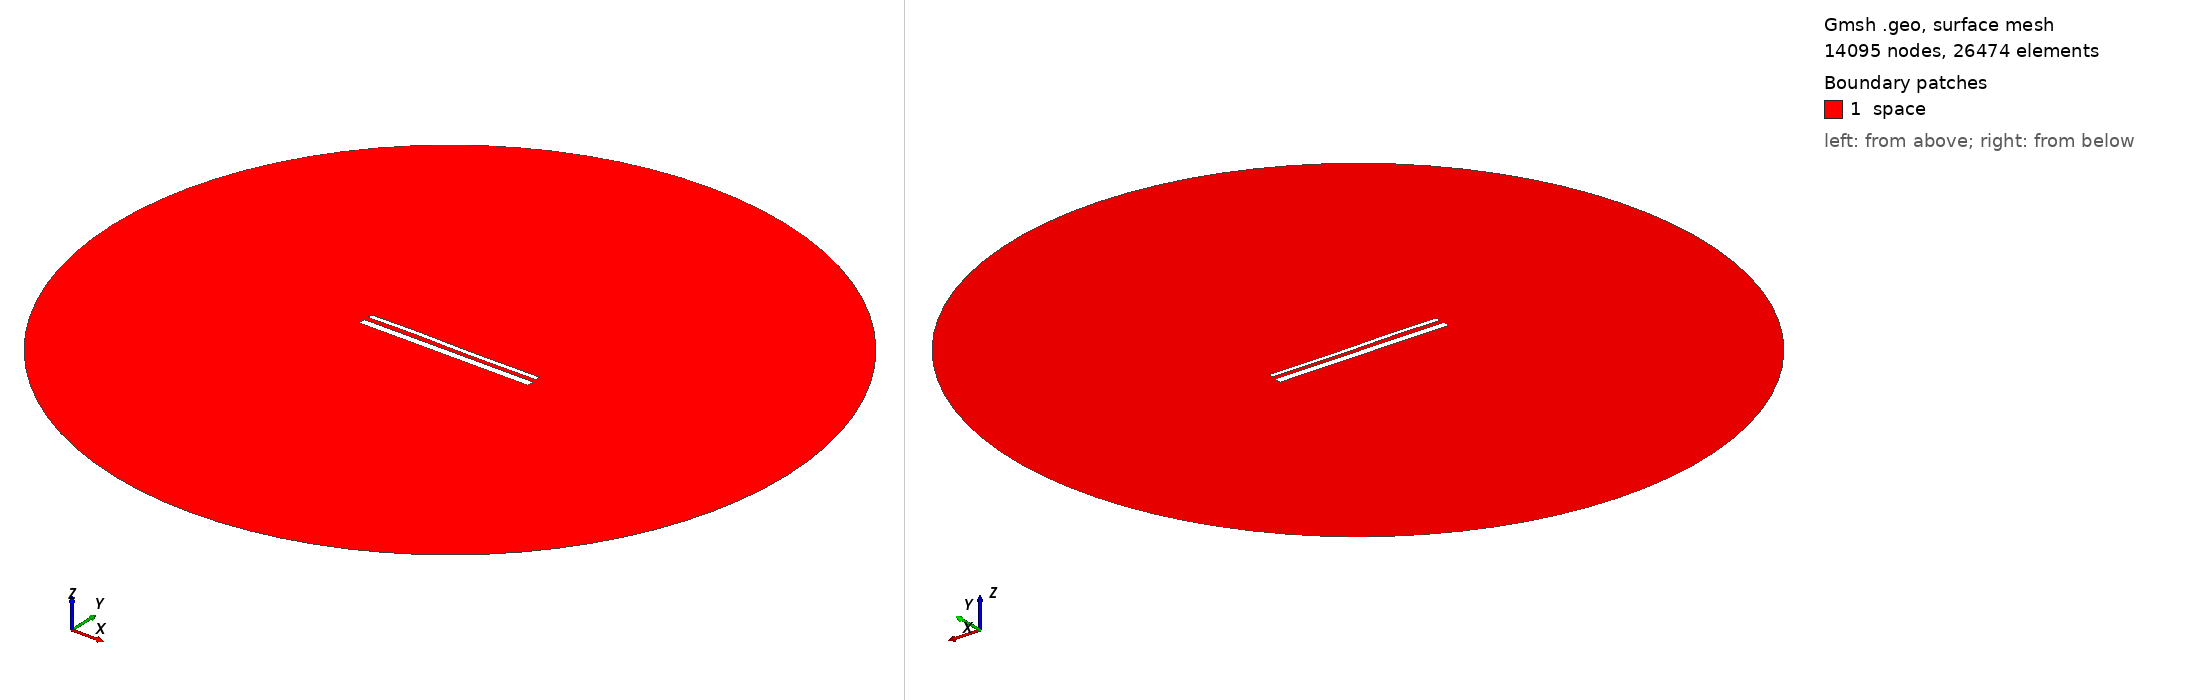

Gmsh geometry script, surface-meshed: 14095 nodes, 26474 surface elements. Boundary patches (legend numbers): 1 space. Left view from above one corner, right view from below the opposite corner. Legend entries are the model's physical surfaces. The drawing asked Gmsh for element sizes between 1% and 20% of the model's largest extent; the script's own settings can give other sizes.

=== 15074.geo (drawn) ===
//---------------------------------------
// Geometry kernel
//---------------------------------------

SetFactory("OpenCASCADE");



//---------------------------------------
// Parameters of the geometry
//---------------------------------------

// Overetch of the upper plate
overetch = 0.5;

// Distance between the plates
distance = 2.5;

// Discretization over the x axis (for the deformation)
nx = 50; 

// Length of the plate
L = 100 - overetch; 

// Number of modes
n = 4; 

// 1st mode coefficient
coeff(1) = -0.15;
beta(1) = 0.596864 * 3.1415926535 / L;

// 2nd mode coefficient
coeff(2) = 0.0;
beta(2) = 1.49418 * 3.1415926535 / L;

// 3rd mode coefficient
coeff(3) = 0.15;
beta(3) = 2.50025 * 3.1415926535 / L;

// 4th mode coefficient
coeff(4) = 0.07499999999999998;
beta(4) = 3.49999 * 3.1415926535 / L;



//---------------------------------------
// Upper plate (deformed rectangle)
//---------------------------------------

// Coordiantes of the upper plate
xmin = -50;
xmax = 50 - overetch;

// Height of the upper plate
yheight = 4 - 2 * overetch;

// Indexes of the points
UpperID[] = {};
LowerID[] = {};
LeftID[] = {};
RightID[] = {};

// Point index
p = 1;

// Horizontal edges
For i In {1:nx}
    x = xmin + (i-1)*(xmax - xmin)/(nx-1);

    y_bottom = distance / 2 + overetch;
    For j In {1:n}
        C = (Cosh(beta(j)*L) + Cos(beta(j)*L)) / (Sinh(beta(j)*L) + Sin(beta(j)*L));
        y_bottom  = y_bottom + coeff(j) * (Cosh(beta(j)*(x+50)) - Cos(beta(j)*(x+50)) - C * (Sinh(beta(j)*(x+50)) - Sin(beta(j)*(x+50))));
    EndFor

    y_top = y_bottom + yheight;

    Point(p) = {x, y_top, 0, 1.0};
    UpperID[i] = p;
    p = p + 1;

    Point(p) = {x, y_bottom, 0, 1.0};
    LowerID[i] = p;
    p = p + 1;
EndFor

// Create point lists
UpperPts[] = {}; LowerPts[] = {};
For i In {1:nx}
  UpperPts[] += {UpperID[i]};
  LowerPts[] += {LowerID[i]};
EndFor

// Build splines
Spline(1) = {UpperPts[]};
Spline(2) = {LowerPts[]};
Line(3) = {LowerPts[nx-1], UpperPts[nx-1]};
Line(4) = {LowerPts[0], UpperPts[0]};

// Build the plane surface
Curve Loop(1) = {2, 3, -1, -4};
Plane Surface(1) = {1};



//---------------------------------------
// Lower plate (rectangle)
//---------------------------------------

// Vertices
Point(1001) = {-50, -1, 0, 1.0};
Point(1002) = { 50, -1, 0, 1.0};
Point(1003) = { 50,  -5, 0, 1.0};
Point(1004) = {-50,  -5, 0, 1.0};

// Edges
Line(5) = {1001, 1002};
Line(6) = {1002, 1003};
Line(7) = {1003, 1004};
Line(8) = {1004, 1001};

// Plane surface
Line Loop(2) = {5, 6, 7, 8};
Plane Surface(2) = {2}; 



//---------------------------------------
// Outer (fictious) boundary
//---------------------------------------

// Points
Point(1005) = {0, 0, 0};       // Center
Point(1006) = {200, 0, 0};     // Start point
Point(1007) = {0, 200, 0};     // 90 degrees
Point(1008) = {-200, 0, 0};    // 180 degrees
Point(1009) = {0, -200, 0};    // 270 degrees

// Circle arcs (each needs start, center, end)
Circle(9) = {1006, 1005, 1007};
Circle(10) = {1007, 1005, 1008};
Circle(11) = {1008, 1005, 1009};
Circle(12) = {1009, 1005, 1006};

// Plane surface for the entire domain
Curve Loop(3) = {9, 10, 11, 12};
Surface(3) = {3};

// Subtract the plates from the whole domain to obtain the actual domain where we want to solve the equations
BooleanDifference{ Surface{3}; Delete; }{ Surface{1}; Surface{2}; Delete; }




//---------------------------------------
// Transfinite Lines/Curves
//---------------------------------------

// Set the number of points on the boundaries
r = 7;

// Plates
Transfinite Curve {1, 2} = 50*r Using Progression 1;
Transfinite Curve {3, 4} = 2*r Using Progression 1;
Transfinite Line {5, 7} = 50*r Using Progression 1;
Transfinite Line {6, 8} = 2*r Using Progression 1;

// Outer boundary
Transfinite Line {9, 10, 11, 12} = 20 Using Progression 1;



//---------------------------------------
// Physical groups
//---------------------------------------                

// Physical curves (boundaries)
Physical Line("force_segment", 10) = {2};
Physical Line("upper_plate", 11) = {1, 3, 4};
Physical Line("lower_plate", 12) = {5, 6, 7, 8};
Physical Line("boundary", 20) = {9, 10, 11, 12};

// Physical Surfaces
Physical Surface("space", 30) = {3};



//---------------------------------------
// 6. Generate the Mesh
//---------------------------------------

// 2D mesh generation
Mesh 2;
